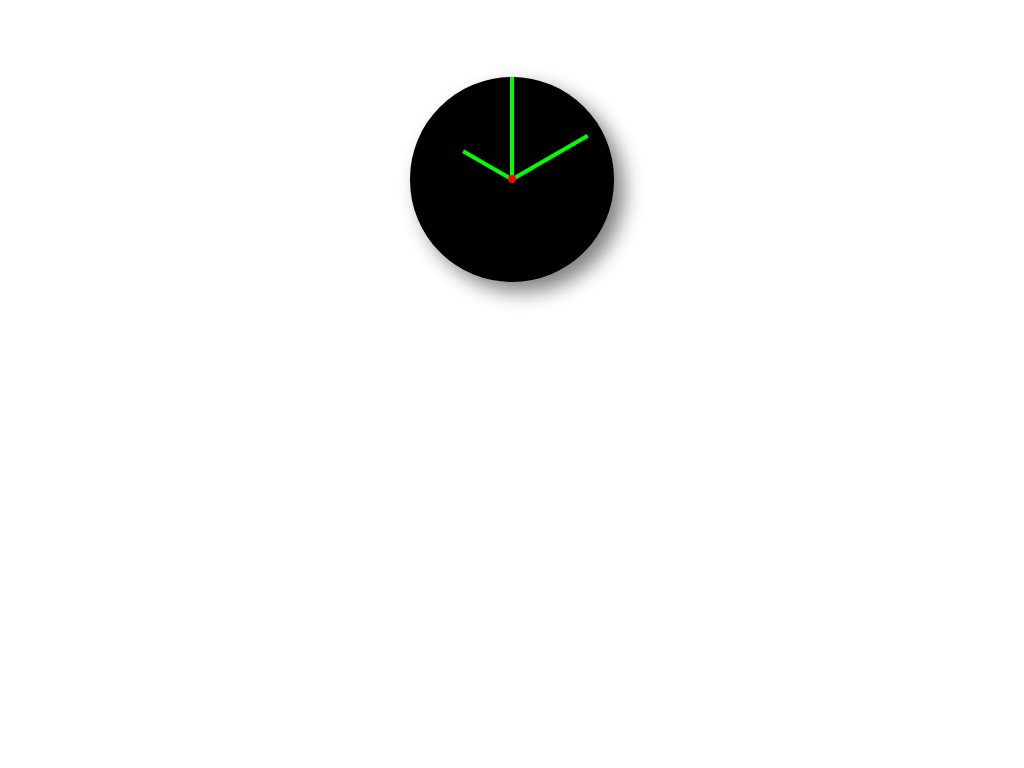

Give the HTML and CSS whose rendering is this image.

<!-- file: index.html -->
<!DOCTYPE html>
<html>
  <head>
    <meta charset="UTF-8" />
    <meta name="viewport" content="width=device-width, initial-scale=1.0" />
    <meta http-equiv="X-UA-Compatible" content="ie=edge" />
    <link rel="stylesheet" href="style.css" />
    <title>clock</title>
  </head>

  <body>
    <div class="clock">
      <div class="seconds">
        <div class="fill"></div>
      </div>
      <div class="minutes">
        <div class="fill"></div>
      </div>
      <div class="hours">
        <div class="fill"></div>
      </div>
      <div class="center"></div>
    </div>
  </body>
</html>

/* file: style.css */
body {
  padding: 0;
  margin: 0;
}

.clock {
  width: 20vw;
  height: 20vw;
  position: absolute;
  top: 10%;
  left: 40%;
  background-color: black;
  border-radius: 50%;
  box-shadow: 10px 10px 20px grey;
}

.seconds,
.minutes,
.hours {
  background-color: transparent;
  left: 49%;
  height: 50%;
  width: 2%;
  position: absolute;
  transform-origin: center bottom;
}

.seconds {
  animation: seconds-ticks 60s linear infinite;
}

.minutes {
  transform: rotate(60deg);
  animation: minutes-ticks 3600s linear infinite;
}

.hours {
  transform: rotate(-60deg);
  animation: hours-ticks 86400s linear infinite;
}

.fill {
  background-color: rgb(0, 255, 0);
  width: 100%;
}

.seconds .fill {
  height: 100%;
}

.minutes .fill {
  height: 85%;
  top: 15%;
  position: absolute;
}

.hours .fill {
  height: 55%;
  top: 45%;
  position: absolute;
}

@keyframes seconds-ticks {
  100% {
    transform: rotate(360deg);
  }
}

@keyframes minutes-ticks {
  100% {
    transform: rotate(420deg);
  }
}

@keyframes hours-ticks {
  100% {
    transform: rotate(300deg);
  }
}

.center {
  background-color: red;
  left: 48%;
  top: 48%;
  height: 4%;
  width: 4%;
  position: absolute;
  border-radius: 50%;
}